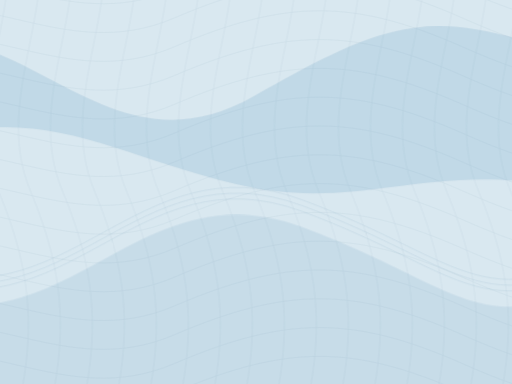
t = 0.00 s
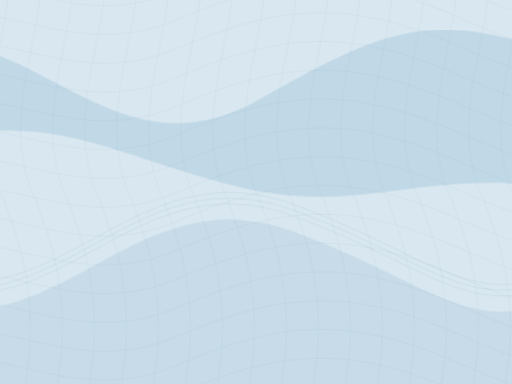
t = 1.67 s
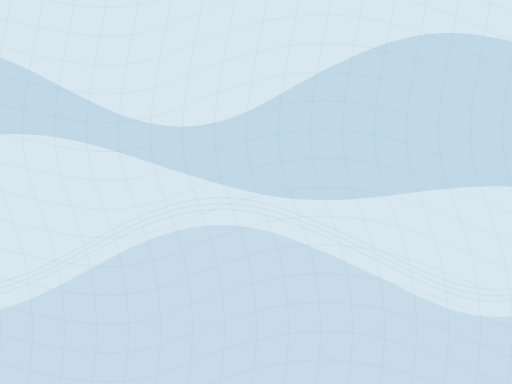
t = 3.33 s
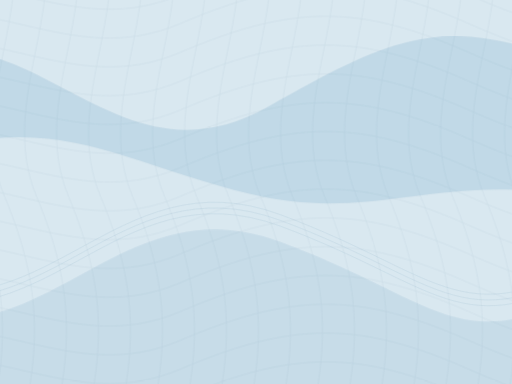
t = 5.00 s
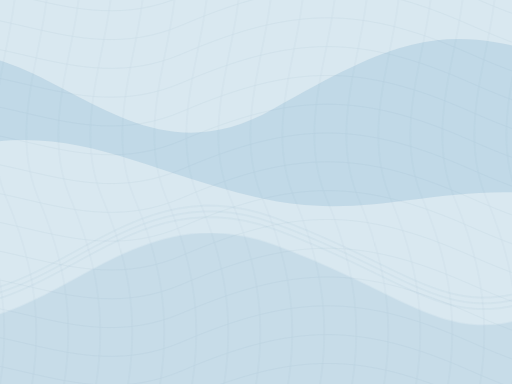
t = 6.67 s
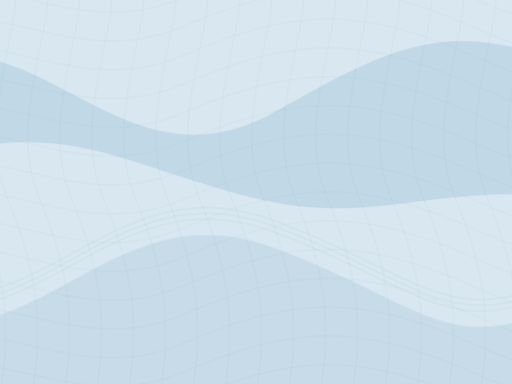
t = 8.33 s

The animated SVG that drew these frames (rendered in a browser with its animation timeline set to each time). Animation: 3 CSS @keyframes rules; frames cover the first 8.33 s, repeats indefinitely.

<svg xmlns="http://www.w3.org/2000/svg" viewBox="0 0 1600 1200" fill="none">
<title>أمواج زرقاء متحركة وشبكة منحنية هادئة</title>
<style>
.wave-back,.wave-front,.wave-line,.mesh{transform-box:view-box;transform-origin:center}
.wave-back{animation:back-swell 22s ease-in-out infinite alternate;animation-delay:-9s}
.wave-front{animation:front-swell 16s ease-in-out infinite alternate;animation-delay:-6s}
.wave-line{animation:front-swell 16s ease-in-out infinite alternate;animation-delay:-6s}
.mesh{animation:mesh-sway 24s ease-in-out infinite alternate;animation-delay:-10s}
@keyframes back-swell{from{transform:translate(-60px,-38px)}to{transform:translate(65px,45px)}}
@keyframes front-swell{from{transform:translate(70px,-42px)}to{transform:translate(-65px,50px)}}
@keyframes mesh-sway{from{transform:translate(-25px,-22px)}to{transform:translate(30px,28px)}}
@media(prefers-reduced-motion:reduce){.wave-back,.wave-front,.wave-line,.mesh{animation:none}}
</style>
<rect width="1600" height="1200" fill="#d9e8f0"/>
<path class="wave-back" fill="#a9cadd" opacity=".50" d="M-350 155C90 10 335 580 810 310S1390 20 1970 250L1970 650C1420 455 1190 690 755 585S120 300-350 490Z"/>
<path class="wave-front" fill="#8fb6cd" opacity=".23" d="M-350 925C180 1135 390 530 915 725S1480 1120 1970 820L1970 1320H-350Z"/>
<g class="mesh" stroke="#668ca5" stroke-width="1.15" opacity=".18">
<path d="M-400 -300C-60 -430 200 -150 550 -300S1110 -450 1450 -300S1880 -170 2100 -350"/>
<path d="M-400 -210C-60 -340 200 -60 550 -210S1110 -360 1450 -210S1880 -80 2100 -260"/>
<path d="M-400 -120C-60 -250 200 30 550 -120S1110 -270 1450 -120S1880 10 2100 -170"/>
<path d="M-400 -30C-60 -160 200 120 550 -30S1110 -180 1450 -30S1880 100 2100 -80"/>
<path d="M-400 60C-60 -70 200 210 550 60S1110 -90 1450 60S1880 190 2100 10"/>
<path d="M-400 150C-60 20 200 300 550 150S1110 0 1450 150S1880 280 2100 100"/>
<path d="M-400 240C-60 110 200 390 550 240S1110 90 1450 240S1880 370 2100 190"/>
<path d="M-400 330C-60 200 200 480 550 330S1110 180 1450 330S1880 460 2100 280"/>
<path d="M-400 420C-60 290 200 570 550 420S1110 270 1450 420S1880 550 2100 370"/>
<path d="M-400 510C-60 380 200 660 550 510S1110 360 1450 510S1880 640 2100 460"/>
<path d="M-400 600C-60 470 200 750 550 600S1110 450 1450 600S1880 730 2100 550"/>
<path d="M-400 690C-60 560 200 840 550 690S1110 540 1450 690S1880 820 2100 640"/>
<path d="M-400 780C-60 650 200 930 550 780S1110 630 1450 780S1880 910 2100 730"/>
<path d="M-400 870C-60 740 200 1020 550 870S1110 720 1450 870S1880 1000 2100 820"/>
<path d="M-400 960C-60 830 200 1110 550 960S1110 810 1450 960S1880 1090 2100 910"/>
<path d="M-400 1050C-60 920 200 1200 550 1050S1110 900 1450 1050S1880 1180 2100 1000"/>
<path d="M-400 1140C-60 1010 200 1290 550 1140S1110 990 1450 1140S1880 1270 2100 1090"/>
<path d="M-400 1230C-60 1100 200 1380 550 1230S1110 1080 1450 1230S1880 1360 2100 1180"/>
<path d="M-400 1320C-60 1190 200 1470 550 1320S1110 1170 1450 1320S1880 1450 2100 1270"/>
<path d="M-400 1410C-60 1280 200 1560 550 1410S1110 1260 1450 1410S1880 1540 2100 1360"/>
<path d="M-400 1500C-60 1370 200 1650 550 1500S1110 1350 1450 1500S1880 1630 2100 1450"/>
<path d="M-400 1590C-60 1460 200 1740 550 1590S1110 1440 1450 1590S1880 1720 2100 1540"/>
<path d="M-400 -300C-285 0 -525 300 -400 600S-275 1120 -400 1500"/>
<path d="M-300 -300C-185 0 -425 300 -300 600S-175 1120 -300 1500"/>
<path d="M-200 -300C-85 0 -325 300 -200 600S-75 1120 -200 1500"/>
<path d="M-100 -300C15 0 -225 300 -100 600S25 1120 -100 1500"/>
<path d="M0 -300C115 0 -125 300 0 600S125 1120 0 1500"/>
<path d="M100 -300C215 0 -25 300 100 600S225 1120 100 1500"/>
<path d="M200 -300C315 0 75 300 200 600S325 1120 200 1500"/>
<path d="M300 -300C415 0 175 300 300 600S425 1120 300 1500"/>
<path d="M400 -300C515 0 275 300 400 600S525 1120 400 1500"/>
<path d="M500 -300C615 0 375 300 500 600S625 1120 500 1500"/>
<path d="M600 -300C715 0 475 300 600 600S725 1120 600 1500"/>
<path d="M700 -300C815 0 575 300 700 600S825 1120 700 1500"/>
<path d="M800 -300C915 0 675 300 800 600S925 1120 800 1500"/>
<path d="M900 -300C1015 0 775 300 900 600S1025 1120 900 1500"/>
<path d="M1000 -300C1115 0 875 300 1000 600S1125 1120 1000 1500"/>
<path d="M1100 -300C1215 0 975 300 1100 600S1225 1120 1100 1500"/>
<path d="M1200 -300C1315 0 1075 300 1200 600S1325 1120 1200 1500"/>
<path d="M1300 -300C1415 0 1175 300 1300 600S1425 1120 1300 1500"/>
<path d="M1400 -300C1515 0 1275 300 1400 600S1525 1120 1400 1500"/>
<path d="M1500 -300C1615 0 1375 300 1500 600S1625 1120 1500 1500"/>
<path d="M1600 -300C1715 0 1475 300 1600 600S1725 1120 1600 1500"/>
<path d="M1700 -300C1815 0 1575 300 1700 600S1825 1120 1700 1500"/>
<path d="M1800 -300C1915 0 1675 300 1800 600S1925 1120 1800 1500"/>
<path d="M1900 -300C2015 0 1775 300 1900 600S2025 1120 1900 1500"/>
<path d="M2000 -300C2115 0 1875 300 2000 600S2125 1120 2000 1500"/>
<path d="M2100 -300C2215 0 1975 300 2100 600S2225 1120 2100 1500"/>
<path d="M2200 -300C2315 0 2075 300 2200 600S2325 1120 2200 1500"/>
</g>
<g class="wave-line" stroke="#719db7" stroke-width="1.5" opacity=".26">
<path d="M-350 840C180 1050 390 445 915 640S1480 1035 1970 735"/>
<path d="M-350 858C180 1068 390 463 915 658S1480 1053 1970 753"/>
<path d="M-350 876C180 1086 390 481 915 676S1480 1071 1970 771"/>
</g>
</svg>
